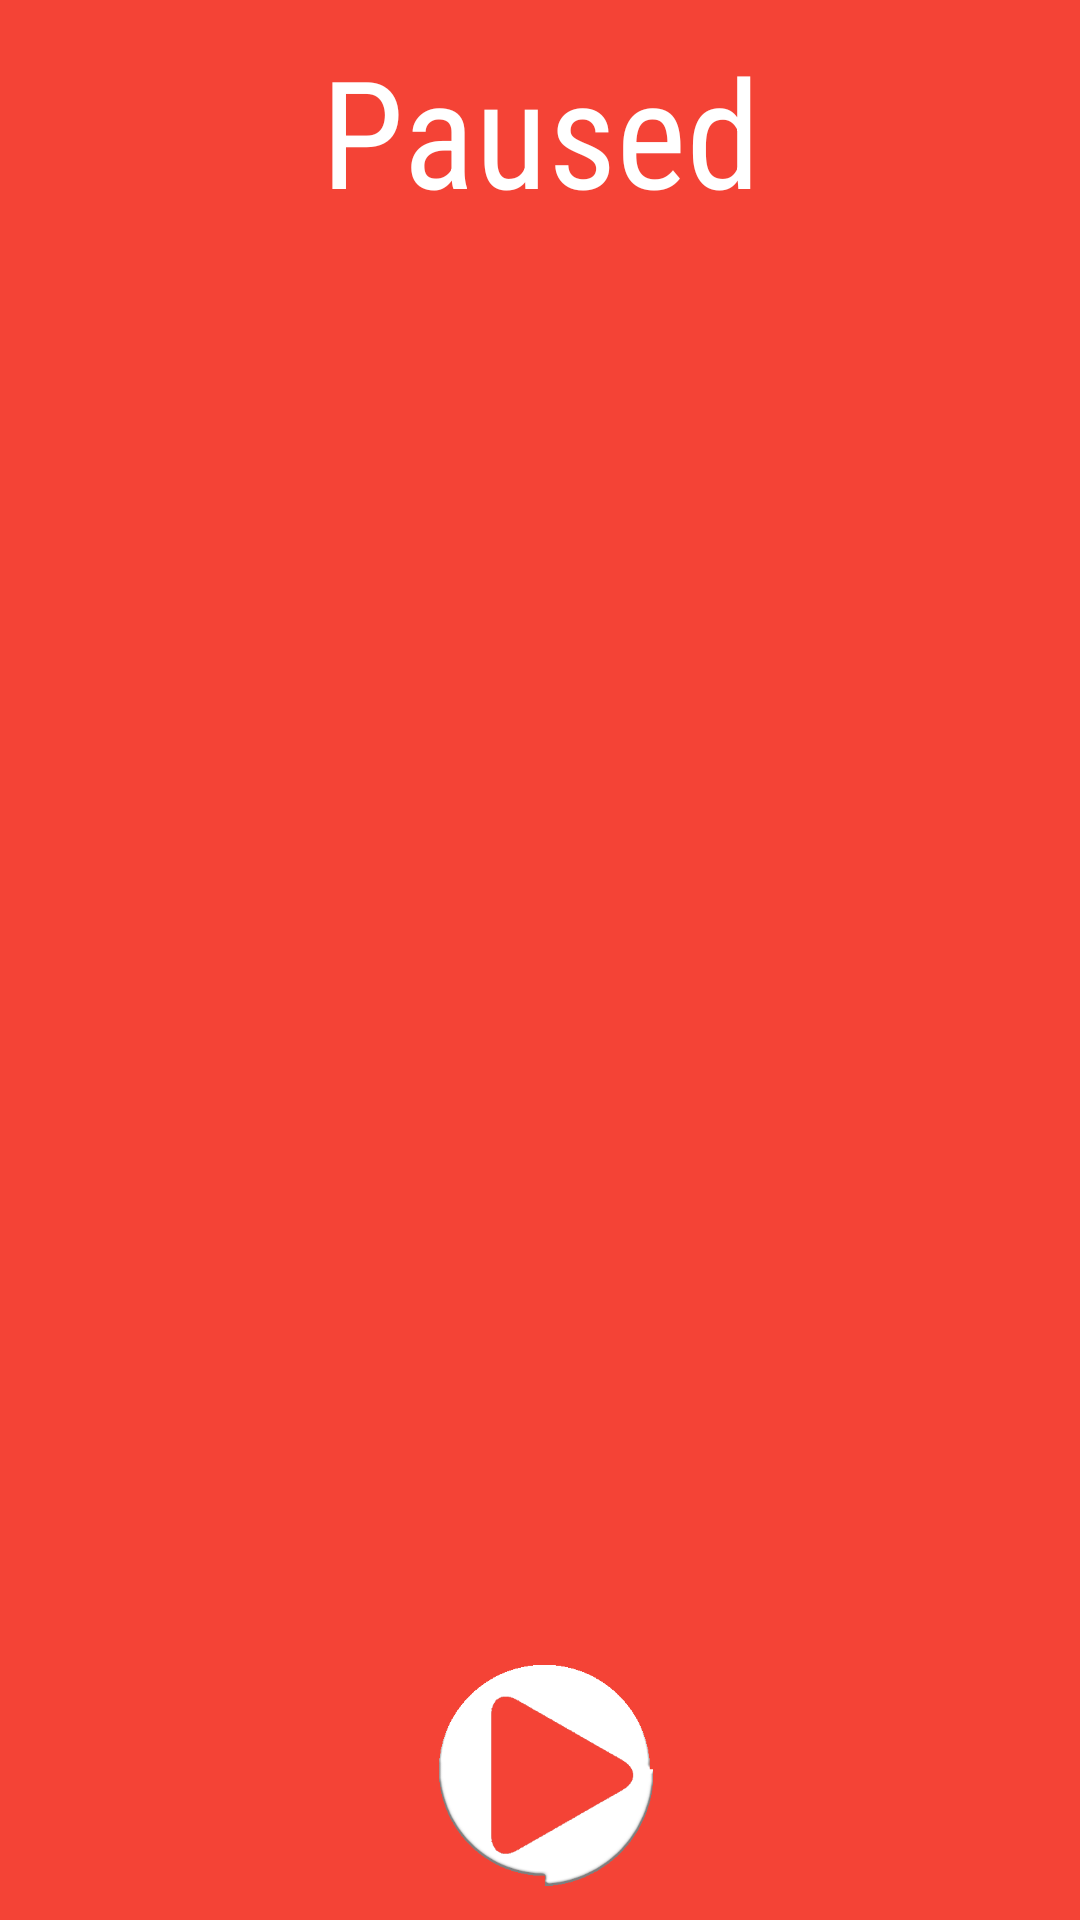

Android layout source for this screen:
<!-- AndroidManifest.xml: application theme MyMaterialTheme -->
<!-- res/layout/pause_popup.xml -->
<?xml version="1.0" encoding="utf-8"?>
<RelativeLayout android:id="@+id/popup_id"
                xmlns:android="http://schemas.android.com/apk/res/android"
                android:layout_width="match_parent"
                android:layout_height="match_parent"
                android:background="#F44336"
                android:orientation="vertical"
                android:padding="10dp">

    <ImageButton
        android:id="@+id/resume_popup_button"
        android:layout_width="80dp"
        android:layout_height="80dp"
        android:layout_gravity="center_vertical"
        android:background="@drawable/resume_button_layout"
        android:hapticFeedbackEnabled="true"
        android:layout_alignParentBottom="true"
        android:layout_centerHorizontal="true"/>

    <TextView
        android:layout_width="fill_parent"
        android:layout_height="fill_parent"
        android:textAppearance="?android:attr/textAppearanceLarge"
        android:text="Paused"
        android:id="@+id/game_over"
        android:layout_alignParentTop="true"
        android:layout_centerHorizontal="true"
        android:textColor="#ffffff"
        android:fontFamily="sans-serif-condensed"
        android:textSize="50dp"
        android:layout_centerVertical="true"
        android:gravity="center_horizontal"
        />
    
</RelativeLayout>
<!-- resources referenced by this layout -->
<resources>
  <!-- drawable home_button_layout (drawable) -->
  <?xml version="1.0" encoding="utf-8"?>
  <selector xmlns:android="http://schemas.android.com/apk/res/android">
      <item android:drawable="@drawable/home_button2"
            android:state_pressed="true" />
      <item android:drawable="@drawable/home_button2"
            android:state_focused="true" />
      <item android:drawable="@drawable/home_button" />
  </selector>
  <!-- drawable resume_button_layout (drawable) -->
  <?xml version="1.0" encoding="utf-8"?>
  <selector xmlns:android="http://schemas.android.com/apk/res/android">
      <item android:drawable="@drawable/resume_button_pressed"
            android:state_pressed="true" />
      <item android:drawable="@drawable/resume_button_pressed"
            android:state_focused="true" />
      <item android:drawable="@drawable/resume_button" />
  </selector>
  <style name="MyMaterialTheme" parent="Theme.AppCompat.Light.DarkActionBar">
          <item name="android:windowNoTitle">true</item>
          <item name="windowActionBar">false</item>
          <item name="colorPrimary">@color/colorPrimary</item>
          <item name="colorPrimaryDark">@color/colorPrimaryDark</item>
          <item name="colorAccent">@color/colorAccent</item>
          <item name="windowNoTitle">true</item>
          <item name="android:colorControlHighlight">#000000</item>
          
          <item name="android:windowContentTransitions">true</item>
          <item name="android:windowAnimationStyle">@style/WindowAnimationTransition</item>
  
      </style>
  <!-- drawable home_button2: png bitmap (drawable, 21083 bytes) -->
  <!-- drawable home_button: png bitmap (drawable, 21083 bytes) -->
  <!-- drawable resume_button_pressed: png bitmap (drawable, 30176 bytes) -->
  <!-- drawable resume_button: png bitmap (drawable, 33903 bytes) -->
  <color name="colorPrimary">#FF3D00</color>
  <color name="colorPrimaryDark">#DD2C00</color>
  <color name="colorAccent">#FFFFFF</color>
  <style name="WindowAnimationTransition">
          
          <item name="android:windowEnterTransition">@android:transition/explode</item>
          <item name="android:windowExitTransition">@android:transition/explode</item>
      </style>
</resources>
